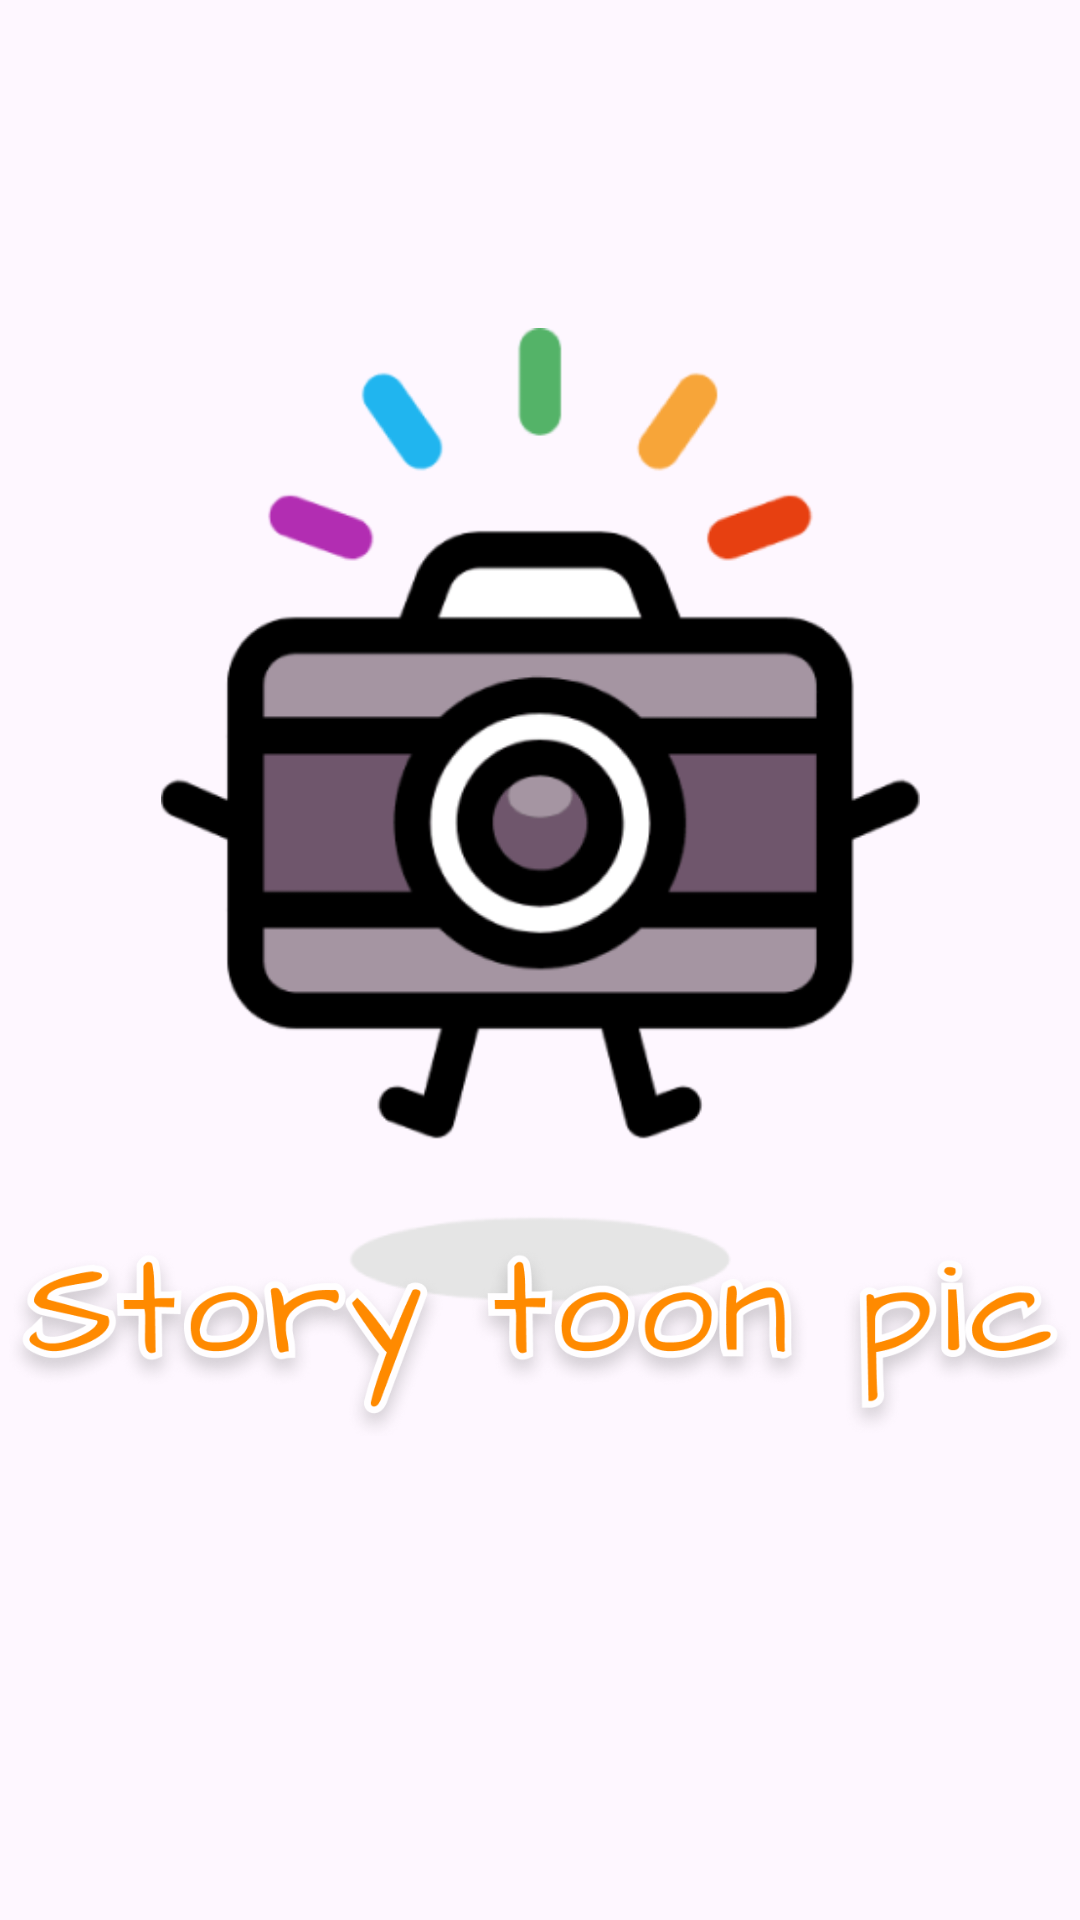

Write the Android layout XML for this screen, with the resource values it uses.
<!-- AndroidManifest.xml: application theme Theme.Material3.Light -->
<!-- res/layout/activity_start.xml -->
<?xml version="1.0" encoding="utf-8"?>
<androidx.constraintlayout.widget.ConstraintLayout xmlns:android="http://schemas.android.com/apk/res/android"
    xmlns:app="http://schemas.android.com/apk/res-auto"
    xmlns:tools="http://schemas.android.com/tools"
    android:id="@+id/main"
    android:layout_width="match_parent"
    android:layout_height="match_parent"
    tools:context=".StartActivity">

    <ImageView
        android:id="@+id/imageView"
        android:layout_width="253dp"
        android:layout_height="362dp"
        app:layout_constraintBottom_toBottomOf="parent"
        app:layout_constraintEnd_toEndOf="parent"
        app:layout_constraintStart_toStartOf="parent"
        app:layout_constraintTop_toTopOf="parent"
        app:layout_constraintVertical_bias="0.327"
        app:srcCompat="@drawable/logo" />

    <ImageView
        android:id="@+id/imageView2"
        android:layout_width="354dp"
        android:layout_height="195dp"
        app:layout_constraintBottom_toBottomOf="parent"
        app:layout_constraintEnd_toEndOf="parent"
        app:layout_constraintHorizontal_bias="0.491"
        app:layout_constraintStart_toStartOf="parent"
        app:layout_constraintTop_toTopOf="parent"
        app:layout_constraintVertical_bias="0.787"
        app:srcCompat="@drawable/app_title" />
</androidx.constraintlayout.widget.ConstraintLayout>
<!-- resources referenced by this layout -->
<resources>
  <!-- drawable app_title: png bitmap (drawable, 133546 bytes) -->
  <!-- drawable logo: png bitmap (drawable, 29849 bytes) -->
</resources>
